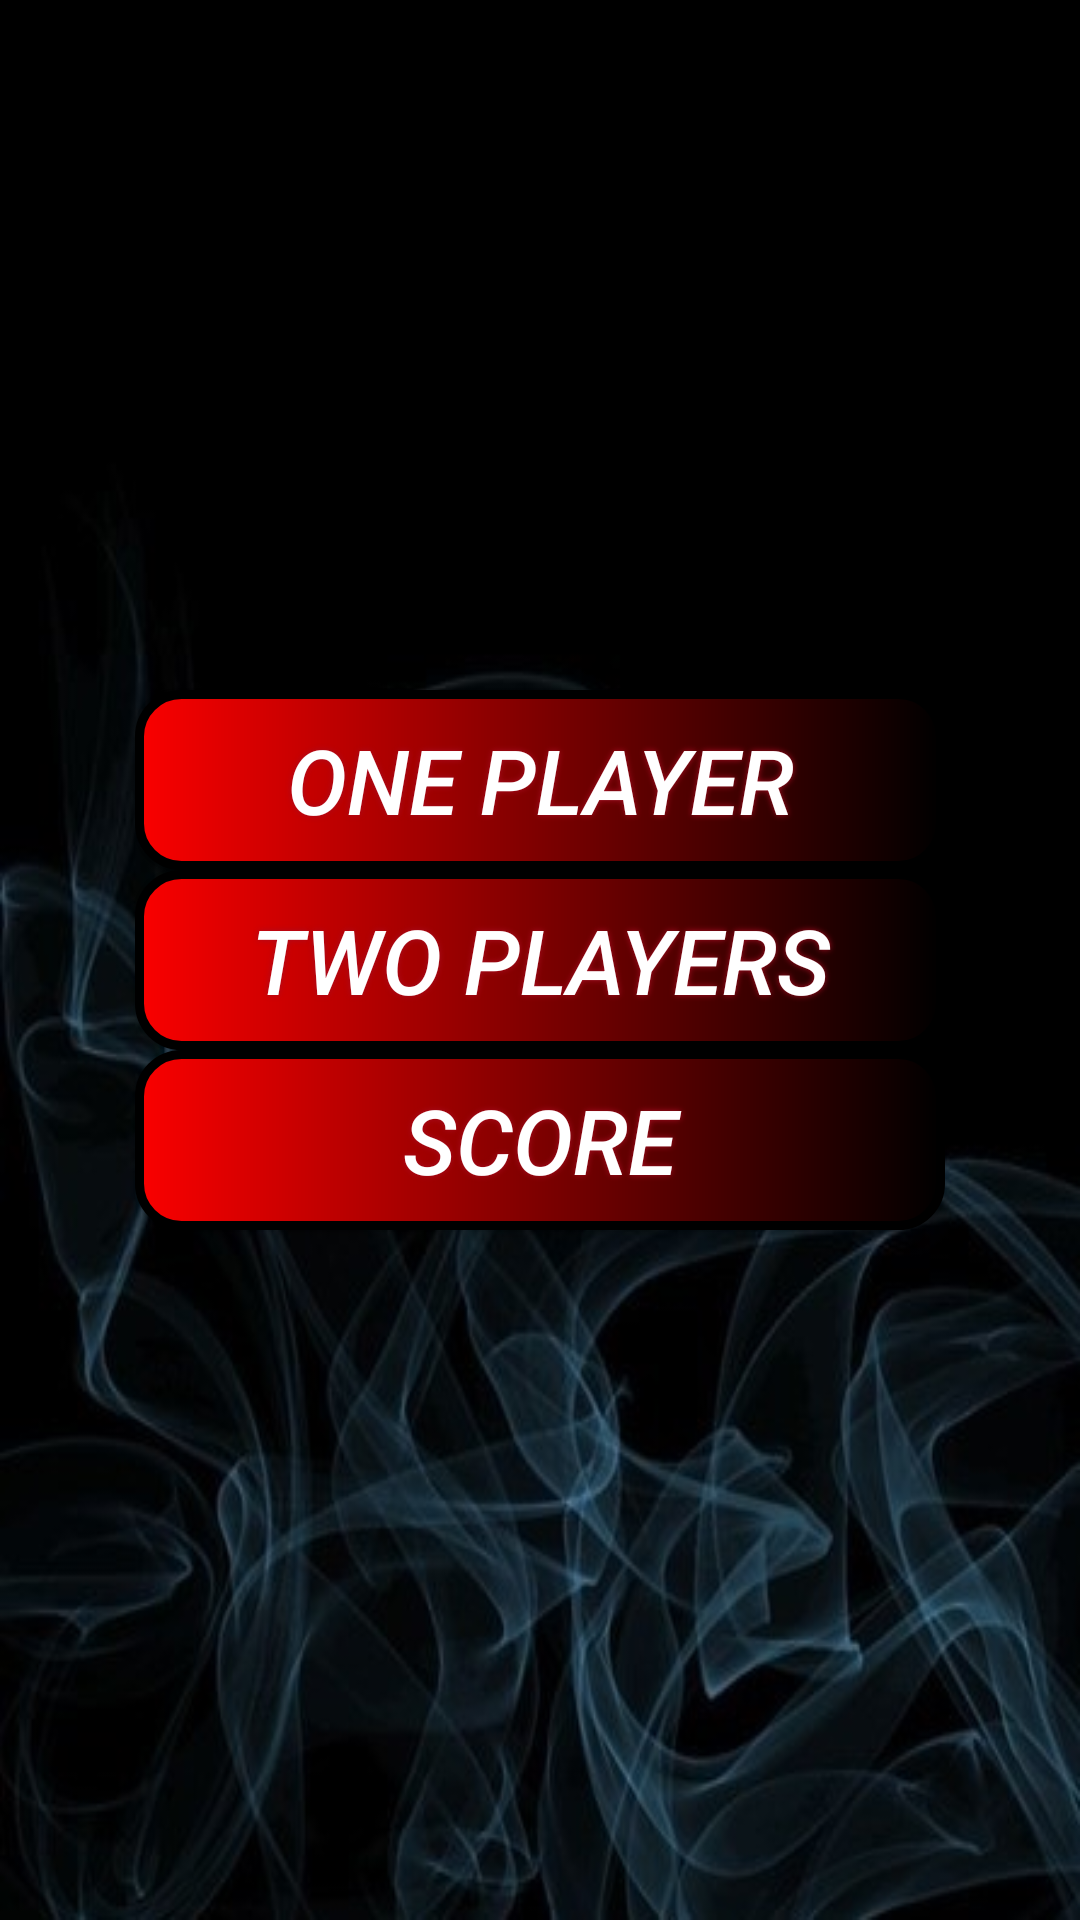

The Android layout XML behind this screen, and the referenced resources:
<!-- AndroidManifest.xml: application theme RedTheme -->
<!-- res/layout/activity_main.xml -->
<?xml version="1.0" encoding="utf-8"?>
<RelativeLayout xmlns:android="http://schemas.android.com/apk/res/android"
    android:layout_width="match_parent"
    android:layout_height="match_parent"
    xmlns:app="http://schemas.android.com/apk/res-auto"
    android:paddingLeft="16dp"
    android:gravity="center"
    android:background="@drawable/dark_wallpaper"
    android:paddingRight="16dp">

    <include
        layout="@layout/red_toolbar"
        android:id="@+id/CustomToolbar">
    </include>


    <LinearLayout
        android:layout_width="match_parent"
        android:layout_height="match_parent"
        android:gravity="center"
        android:orientation="vertical">

        <Button
            android:id="@+id/button"
            android:text="ONE PLAYER"
            android:textColor="#FFFFFF"
            android:textSize="30sp"
            android:layout_gravity="center"
            android:textStyle="italic"
            android:layout_width="270dp"
            android:layout_height="60dp"
            android:background="@drawable/buttonshape"
            android:shadowColor="#A80D22"
            android:shadowRadius="5"
            />

        <Button
            android:id="@+id/button2"
            android:text="TWO PLAYERS"
            android:textColor="#FFFFFF"
            android:textSize="30sp"
            android:textStyle="italic"
            android:layout_gravity="center"
            android:layout_width="270dp"
            android:layout_height="60dp"
            android:background="@drawable/buttonshape"
            android:shadowColor="#A80D22"
            android:shadowRadius="5"
            />

        <Button
            android:id="@+id/button3"
            android:text="SCORE"
            android:textColor="#FFFFFF"
            android:textSize="30sp"
            android:textStyle="italic"
            android:layout_gravity="center"
            android:layout_width="270dp"
            android:layout_height="60dp"
            android:background="@drawable/buttonshape"
            android:shadowColor="#A80D22"
            android:shadowRadius="5"
            />

    </LinearLayout>

</RelativeLayout>
<!-- res/layout/red_toolbar.xml (included above) -->
<?xml version="1.0" encoding="utf-8"?>
<android.support.v7.widget.Toolbar
    xmlns:app="http://schemas.android.com/apk/res-auto"
    xmlns:android="http://schemas.android.com/apk/res/android"
    android:layout_width="match_parent"
    android:layout_height="wrap_content"
    app:popupTheme="@style/RedTheme">

    <ImageView
        android:src="@drawable/banner"
        android:layout_width="wrap_content"
        android:adjustViewBounds="true"
        android:layout_height="wrap_content" />


</android.support.v7.widget.Toolbar>
<!-- resources referenced by this layout -->
<resources>
  <!-- drawable buttonshape (drawable) -->
  <?xml version="1.0" encoding="utf-8"?>
  <shape xmlns:android="http://schemas.android.com/apk/res/android" android:shape="rectangle" >
      <corners
          android:radius="14dp"
          />
      <gradient
          android:angle="360"
          android:startColor="#FA0000"
          android:endColor="#000000"
          android:type="linear"
          />
      <padding
          android:left="0dp"
          android:top="0dp"
          android:right="0dp"
          android:bottom="0dp"
          />
      <size
          android:width="270dp"
          android:height="60dp"
          />
      <stroke
          android:width="3dp"
          android:color="#000000"
          />
  </shape>
  <!-- drawable dark_wallpaper: jpg bitmap (drawable-v24, 37158 bytes) -->
  <style name="RedTheme" parent="Theme.AppCompat">
          
          <item name="colorPrimary">@color/colorRed</item>
          <item name="colorPrimaryDark">@color/colorDarkRed</item>
          <item name="android:textStyle">italic</item>
          <item name="android:textColor">@color/colorDarkRed</item>
          <item name="colorAccent">@color/colorRed</item>
  
  
      </style>
  <color name="colorRed">#ff0000</color>
  <color name="colorDarkRed">#800000</color>
</resources>
